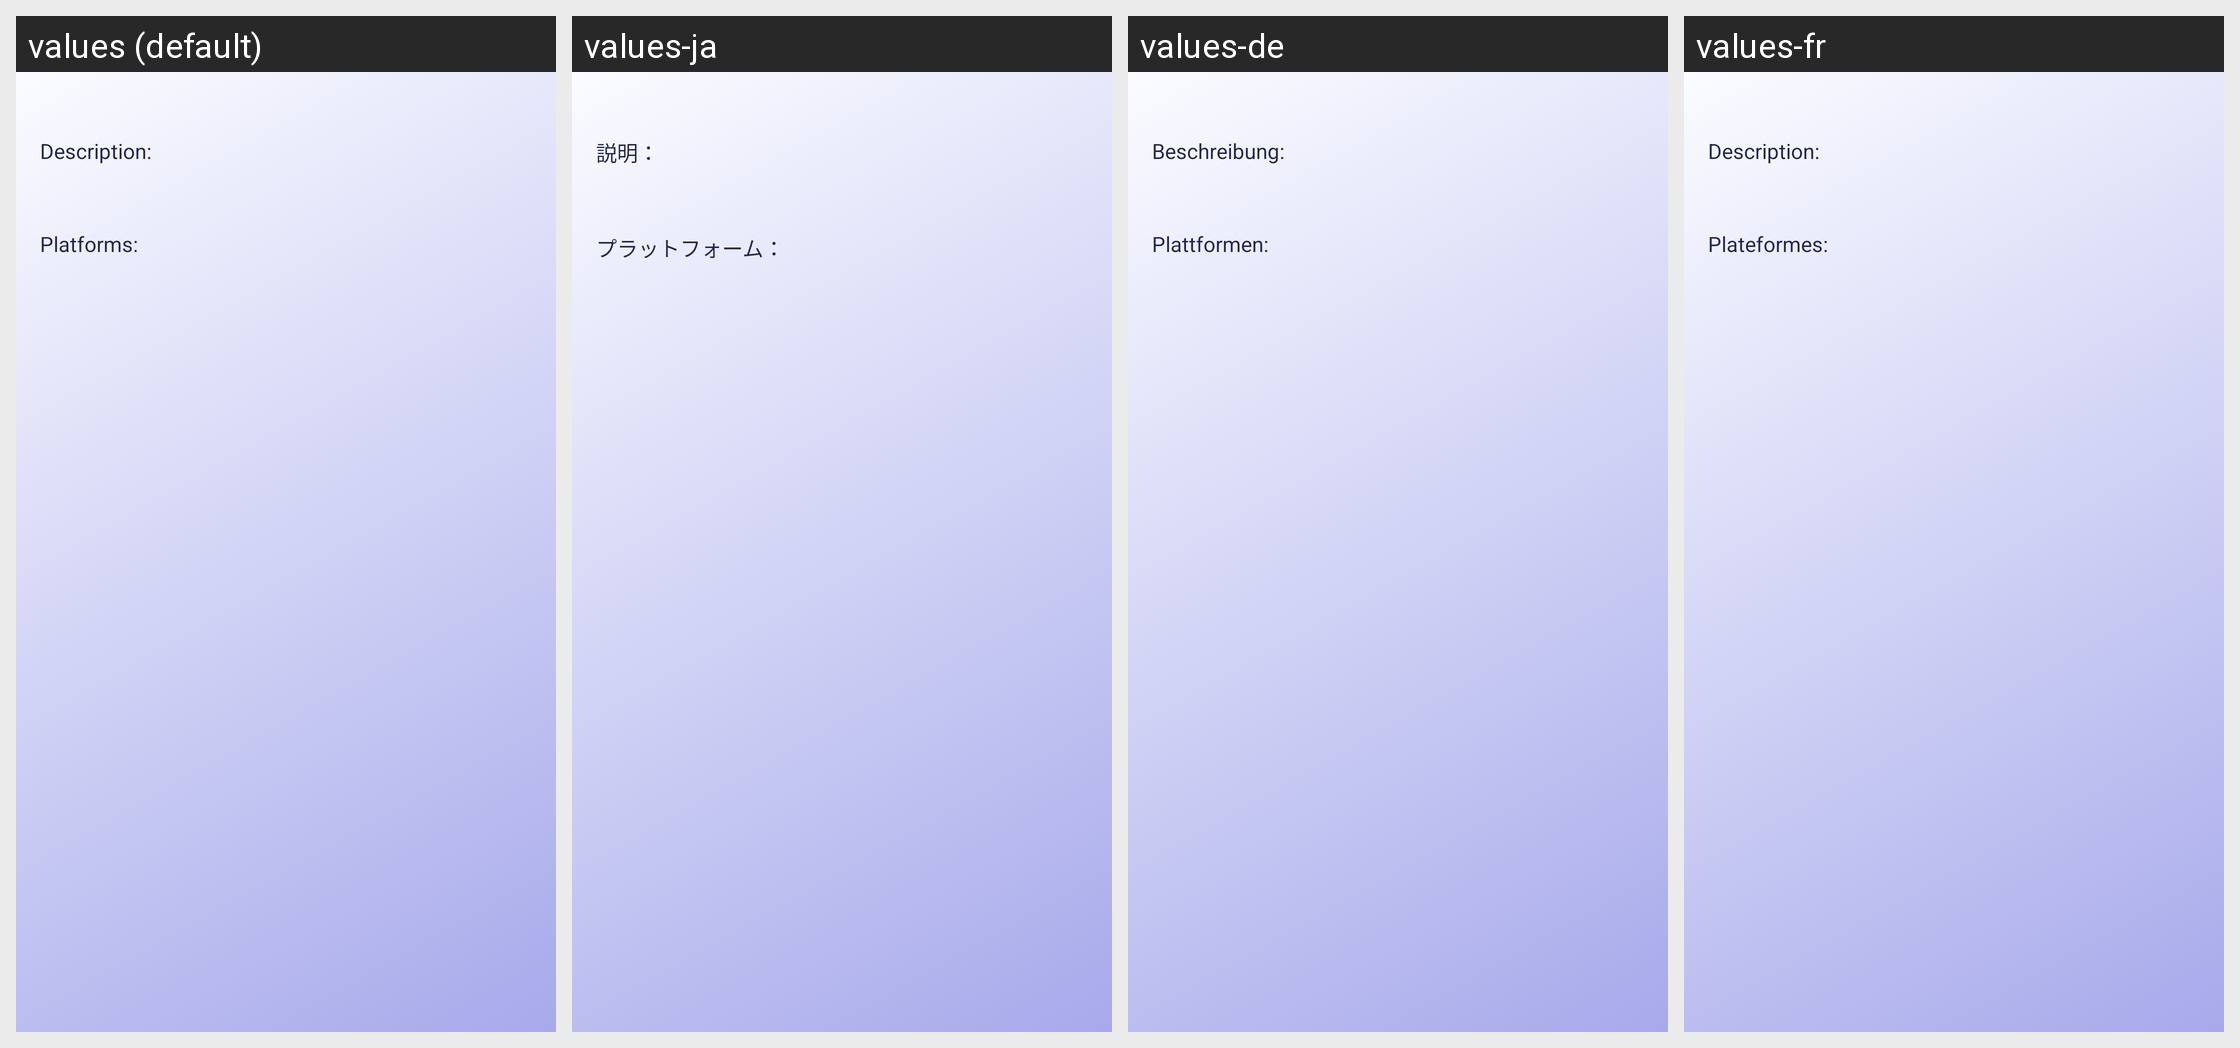

For this localized Android screen grid, give each drawn string resource with its value in every locale shown.
Android screen res/layout/fragment_about.xml rendered under 4 locales, left to right: values (default), values-ja, values-de, values-fr. Device: Nexus 5 (rendered at 1080×1920; each locale shown at half size, 540×960, under a caption strip naming it); theme Theme.Play2Plat_TPCM.
Other locales in the repository, not shown: values-es, values-pt.
Strings drawn on this screen, with the default value and each locale's value (text and hints the layout hard-codes, and strings that could not be matched under every locale, appear in the picture but are not listed):

description
  values: Description:
  values-ja: 説明：
  values-de: Beschreibung:
  values-fr: Description:

platforms2
  values: Platforms:
  values-ja: プラットフォーム：
  values-de: Plattformen:
  values-fr: Plateformes:
